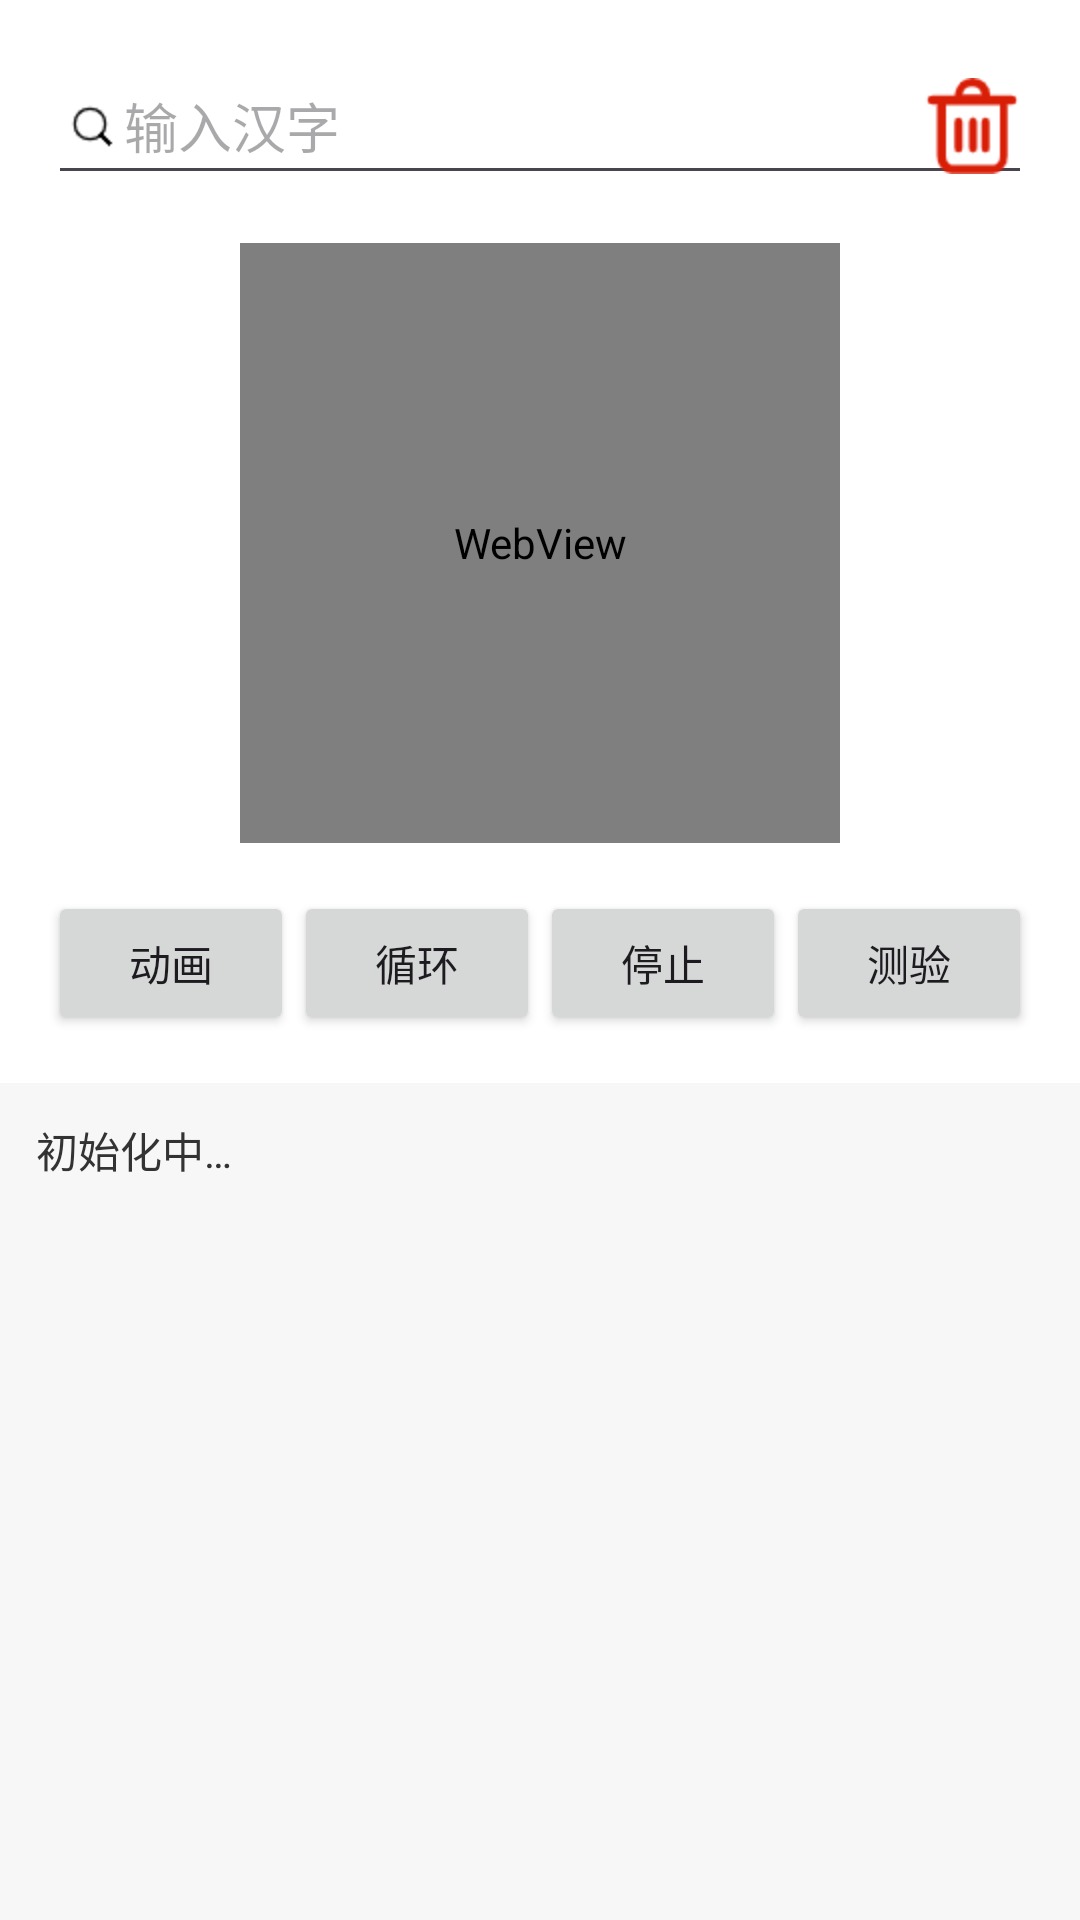

Reconstruct the res/layout file that produces this screen, plus the resources it refers to.
<!-- AndroidManifest.xml: application theme Theme.MySkills -->
<!-- res/layout/fragment_hanzi_writer2.xml -->
<?xml version="1.0" encoding="utf-8"?>
<LinearLayout xmlns:android="http://schemas.android.com/apk/res/android"
    android:layout_width="match_parent"
    android:layout_height="match_parent"
    android:background="#FFFFFF"
    android:orientation="vertical">
        <EditText
            android:layout_width="match_parent"
            android:layout_height="wrap_content"
            android:id="@+id/editText2"
            android:hint="输入汉字"
            android:inputType="text"
            android:layout_margin="16dp"
            android:imeOptions="actionDone"
            android:drawableStart="@mipmap/ic_search"
            android:drawableEnd="@mipmap/ic_delete"
            />
    <WebView
        android:layout_gravity="center_horizontal"
        android:id="@+id/hanziWebView"
        android:layout_width="@dimen/hanzi_webview_width"
        android:layout_height="@dimen/hanzi_webview_height" />

    
    <HorizontalScrollView
        android:id="@+id/strokeBreakdownScroll"
        android:layout_width="match_parent"
        android:layout_height="wrap_content"
        android:paddingStart="16dp"
        android:paddingEnd="16dp"
        android:paddingTop="8dp"
        android:paddingBottom="8dp"
        android:scrollbars="none"
        android:visibility="gone">

        <com.example.myskills.ui.view.StrokeBreakdownView
            android:id="@+id/strokeBreakdown"
            android:layout_width="wrap_content"
            android:layout_height="wrap_content" />
    </HorizontalScrollView>


    <LinearLayout
        android:layout_width="match_parent"
        android:layout_height="wrap_content"
        android:gravity="center"
        android:orientation="horizontal"
        android:padding="16dp">

        <Button
            android:id="@+id/btnAnimate"
            android:layout_width="0dp"
            android:layout_height="wrap_content"
            android:layout_weight="1"
            android:text="动画" />

        <Button
            android:id="@+id/btnLoop"
            android:layout_width="0dp"
            android:layout_height="wrap_content"
            android:layout_weight="1"
            android:text="循环" />

        <Button
            android:id="@+id/btnStop"
            android:layout_width="0dp"
            android:layout_height="wrap_content"
            android:layout_weight="1"
            android:text="停止" />

        <Button
            android:id="@+id/btnQuiz"
            android:layout_width="0dp"
            android:layout_height="wrap_content"
            android:layout_weight="1"
            android:text="测验" />

    </LinearLayout>
        
    <androidx.core.widget.NestedScrollView
        android:id="@+id/dictScroll"
        android:layout_width="match_parent"
        android:layout_height="0dp"
        android:layout_weight="2"
        android:minHeight="120dp"
        android:background="#F7F7F7"
        android:padding="12dp"
        android:scrollbars="vertical"
        android:fillViewport="true">

        <TextView
            android:id="@+id/tvDictInfo"
            android:layout_width="match_parent"
            android:layout_height="wrap_content"
            android:textSize="14sp"
            android:textColor="#333333"
            android:lineSpacingExtra="2dp"
            android:textIsSelectable="true"
            android:text="初始化中…" />
    </androidx.core.widget.NestedScrollView>
</LinearLayout>
<!-- resources referenced by this layout -->
<resources>
  <dimen name="hanzi_webview_height">200dp</dimen>
  <dimen name="hanzi_webview_width">200dp</dimen>
  <!-- mipmap ic_delete: png bitmap (mipmap-hdpi, 1219 bytes) -->
  <!-- mipmap ic_search: png bitmap (mipmap-hdpi, 538 bytes) -->
  <style name="Theme.MySkills" parent="Theme.Material3.DayNight.NoActionBar" />
</resources>
